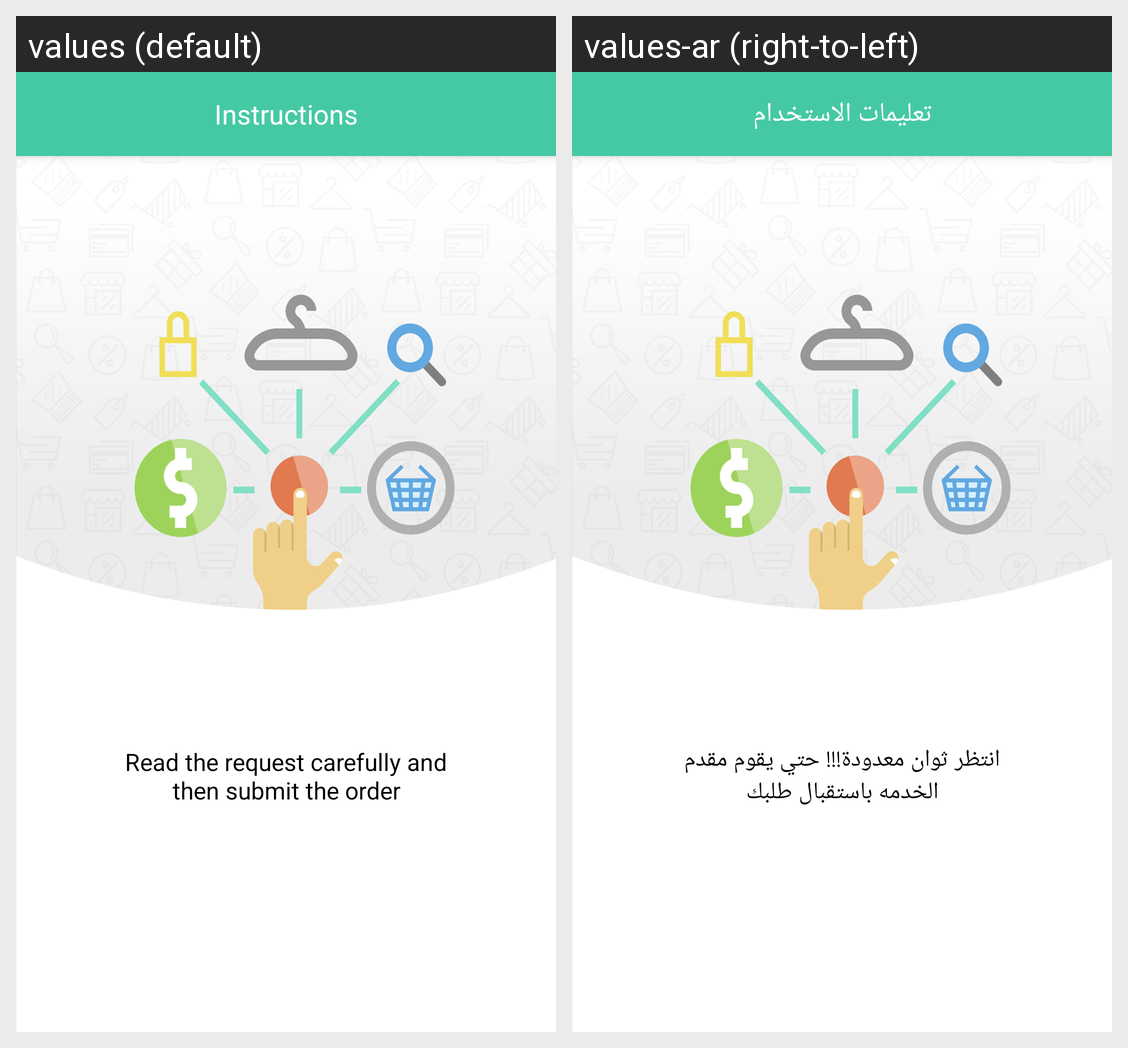

Locale-by-locale string values for the Android screen shown in this grid:
Android screen res/layout/app_intro4.xml rendered under 2 locales, left to right: values (default), values-ar (right-to-left). Device: Nexus 5 (rendered at 1080×1920; each locale shown at half size, 540×960, under a caption strip naming it); theme Theme.MyApplication.
Strings drawn on this screen, with the default value and each locale's value (text and hints the layout hard-codes, and strings that could not be matched under every locale, appear in the picture but are not listed):

txtintro4
  values: Read the request carefully and then submit the order
  values-ar: انتظر ثوان معدودة!!! حتي يقوم مقدم الخدمه باستقبال طلبك

instructions
  values: Instructions
  values-ar: تعليمات الاستخدام
